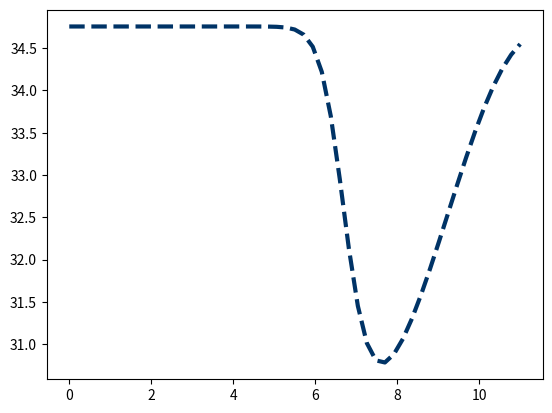

Recreate this plot in Python.
"""
[redacted]
#2 1dtraffic.py
Solving 1Dtraffic PDE equations using finite difference method. Time is discretized using forward and the space 
using backward difference methods.
The assignment is part of Practical Numerical Methods with Python (MAE6286), George Washington University
Program also prints the velocity of the cars in terminal, we can save the results by printing > to file
[redacted]
"""

import numpy
from matplotlib import pyplot



L = 11 #km
Vmax = 136/60 #km/min
rhomax = 250 #cars/km
nx = 51
dx = L/(nx-1)
dt = 0.001*60 #min
nt = int(3.0/dt) 

#initial condition declaration
X = numpy.linspace(0,L,nx)
rho = numpy.ones(nx)*20
rho[10:20] = 50

V = numpy.ones(nx)

"""
∂ρ/∂t+∂F/∂x = 0
F is the flux
∂F/∂x can be expanded as ∂F/∂ρ*∂ρ/∂x (chain rule)
∂F/∂ρ can be calculaed from the expression 
F(ρ)=Vmax*ρ(1−ρ/ρmax).
Sympy function is used separately to calculate ∂F/∂ρ.
∂ρ/∂t+(∂F/∂ρ*∂ρ/∂x) = 0 is discretized below 
"""
for n in range(1,nt):  
    rhon = rho.copy()
    rho[1:] = rhon[1:]-(Vmax- 2.*rhon[1:]*Vmax/rhomax)*dt/dx*(rhon[1:]-rhon[0:-1]) 
    rho[0] = 20.0

print ("X \t V(m/s)")

"""
Velocity of the cars is expressed in terms of ρ as
V = Vmax*(1−ρ/ρmax). (Km/hr)
To convert the V in (m/s) multiply the above equation 
by (1000/60)
"""

for i in range(0,nx):
    V[i] = Vmax*(1 - (rho[i]/rhomax))*(1000/60)
    print("%.4f \t %.6f" %(i*dx, V[i]))

ave = numpy.average(V)

print("Average at time : %.4f" %(ave)) 

pyplot.plot(X, V, color='#003366', ls='--', lw=3)
pyplot.show()

